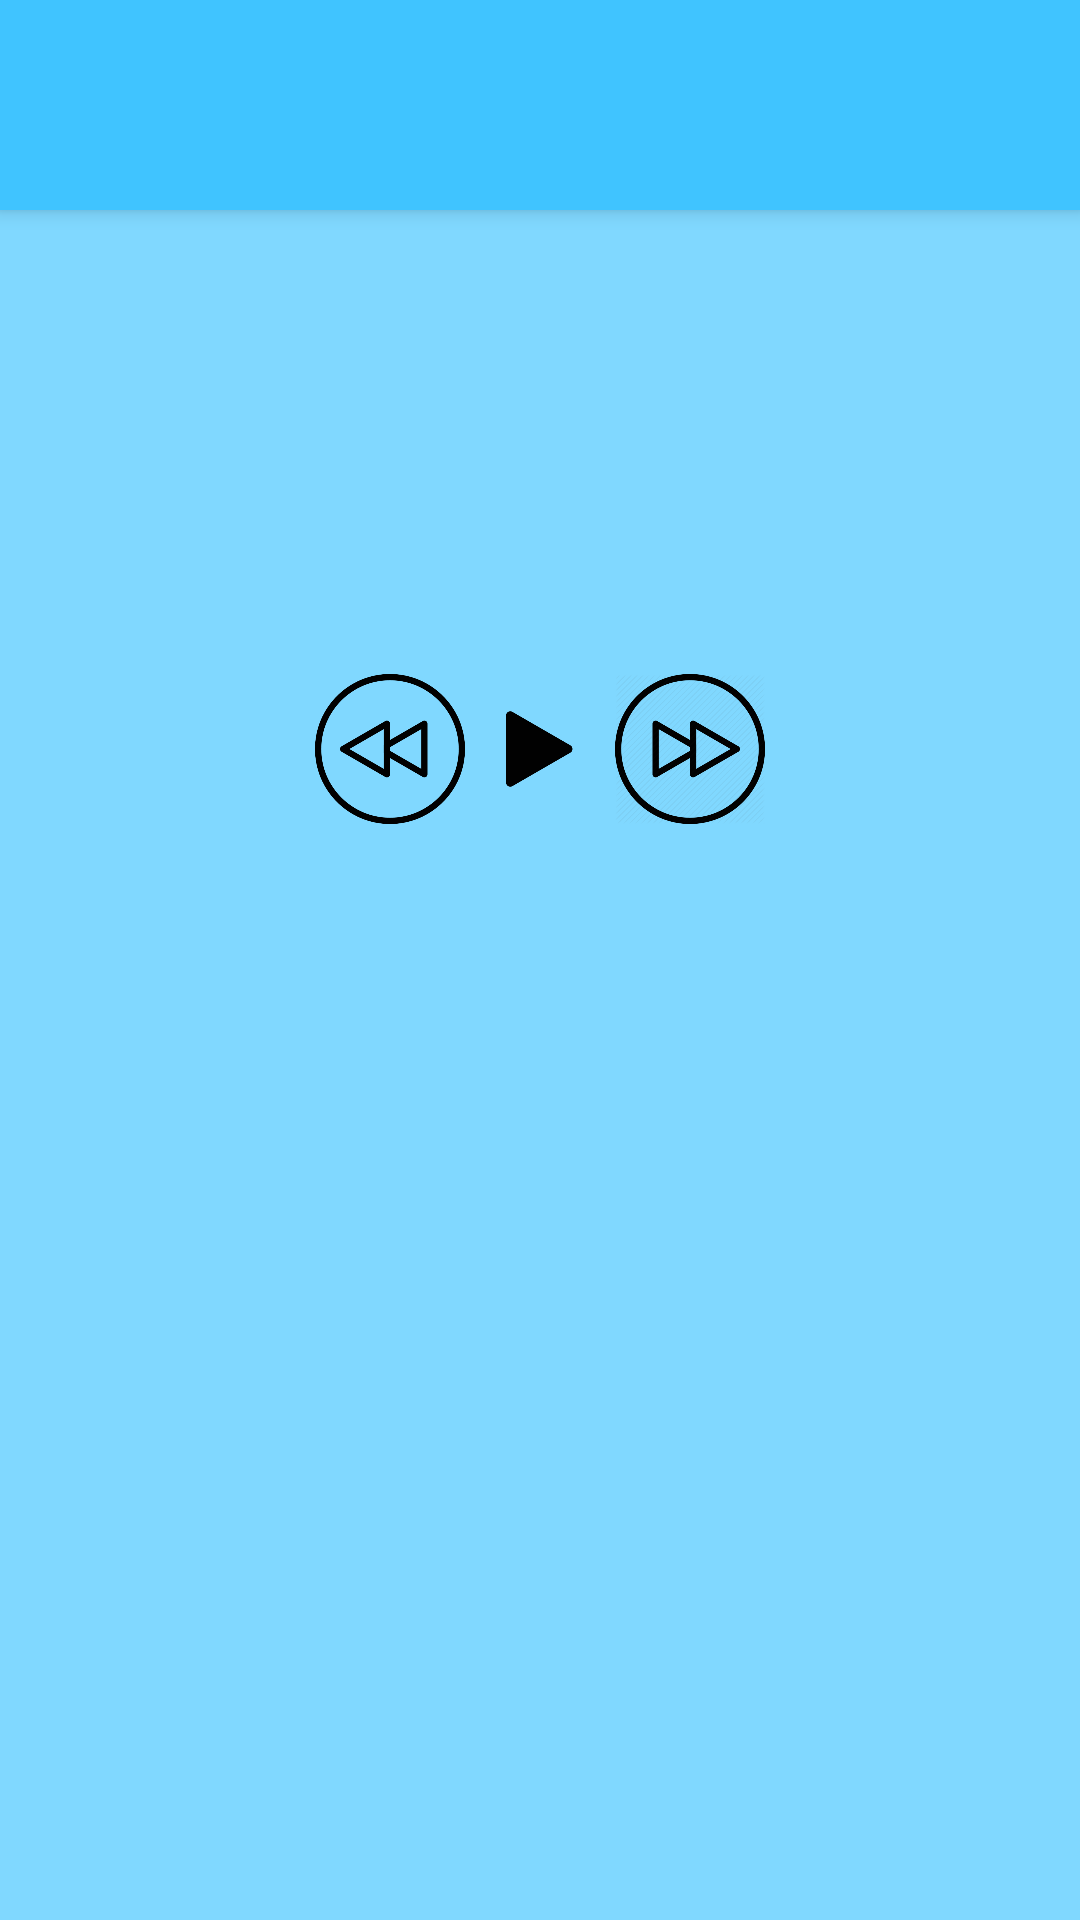

Layout XML and referenced resources for this Android screen:
<!-- AndroidManifest.xml: application theme AppTheme -->
<!-- res/layout/activity_nowplaying.xml -->
<?xml version="1.0" encoding="utf-8"?>
<ScrollView xmlns:android="http://schemas.android.com/apk/res/android"
    xmlns:app="http://schemas.android.com/apk/res-auto"
    xmlns:tools="http://schemas.android.com/tools"
    android:layout_width="match_parent"
    android:layout_height="match_parent"
    android:background="@color/appBackgroundColor"
    tools:context="com.example.android.music1app.NowPlayingActivity">
    <RelativeLayout
        android:layout_width="match_parent"
        android:layout_height="wrap_content"
        android:paddingBottom="@dimen/activity_vertical_margin">
        <android.support.v7.widget.Toolbar
            android:id="@+id/my_toolbar"
            style="@style/Toolbar"
            app:popupTheme="@style/AppTheme" />
        <TextView
            android:id="@+id/playing_title"
            android:layout_width="wrap_content"
            android:layout_height="wrap_content"
            android:layout_below="@id/my_toolbar"
            android:layout_centerHorizontal="true"
            android:layout_marginTop="@dimen/play_top_margin"
            android:textAppearance="@style/Base.TextAppearance.AppCompat.Large"
            android:textColor="@color/categoryTextColor" />
        <TextView
            android:id="@+id/playing_artist"
            android:layout_width="wrap_content"
            android:layout_height="wrap_content"
            android:layout_below="@id/playing_title"
            android:layout_centerHorizontal="true"
            android:layout_marginBottom="@dimen/play_bottom_margin"
            android:layout_marginTop="@dimen/top_margin"
            android:textAppearance="@style/Base.TextAppearance.AppCompat.Large"
            android:textColor="@color/categoryTextColor" />
        <ImageView
            android:id="@+id/album_art"
            android:layout_width="wrap_content"
            android:layout_height="wrap_content"
            android:layout_below="@id/playing_artist"
            android:layout_centerHorizontal="true" />
        <LinearLayout
            android:layout_width="wrap_content"
            android:layout_height="wrap_content"
            android:layout_below="@id/album_art"
            android:layout_centerHorizontal="true"
            android:layout_marginTop="@dimen/button_top_margin"
            android:orientation="horizontal">
            <ImageView
                android:layout_width="@dimen/img_view_width"
                android:layout_height="@dimen/img_view_height"
                android:layout_gravity="center_vertical"
                android:src="@drawable/previous_button" />
            <ImageView
                android:id="@+id/play_button"
                android:layout_width="@dimen/img_view_width"
                android:layout_height="@dimen/img_view_height"
                android:layout_gravity="center_vertical"
                android:src="@drawable/play_button" />
            <ImageView
                android:id="@+id/next_button"
                android:layout_width="@dimen/img_view_width"
                android:layout_height="@dimen/img_view_height"
                android:layout_gravity="center_vertical"
                android:src="@drawable/next_button" />
        </LinearLayout>
    </RelativeLayout>
</ScrollView>
<!-- resources referenced by this layout -->
<resources>
  <color name="appBackgroundColor">#80d8ff</color>
  <color name="categoryTextColor">#000000</color>
  <dimen name="activity_vertical_margin">16dp</dimen>
  <dimen name="button_top_margin">48dp</dimen>
  <dimen name="img_view_height">50dp</dimen>
  <dimen name="img_view_width">50dp</dimen>
  <dimen name="play_bottom_margin">24dp</dimen>
  <dimen name="play_top_margin">16dp</dimen>
  <dimen name="top_margin">8dp</dimen>
  <!-- drawable next_button: png bitmap (drawable-hdpi, 33789 bytes) -->
  <!-- drawable play_button: png bitmap (drawable-hdpi, 3532 bytes) -->
  <!-- drawable previous_button: png bitmap (drawable-hdpi, 18179 bytes) -->
  <style name="AppTheme" parent="Theme.AppCompat.Light.NoActionBar">
          
          <item name="colorPrimary">@color/colorPrimary</item>
          <item name="colorPrimaryDark">@color/colorPrimaryDark</item>
          <item name="colorAccent">@color/colorAccent</item>
          <item name="android:textColorSecondary">@color/appTextColor</item>
      </style>
  <style name="Toolbar">
          <item name="android:layout_width">match_parent</item>
          <item name="android:layout_height">@dimen/toolbar_height</item>
          <item name="android:background">@color/colorPrimary</item>
          <item name="android:textColor">@color/menuTextColor</item>
          <item name="android:elevation" tools:targetApi="21">@dimen/elevation</item>
      </style>
  <color name="colorPrimary">#40c4ff</color>
  <color name="colorPrimaryDark">#000000</color>
  <color name="colorAccent">#FF4081</color>
  <color name="appTextColor">#000000</color>
  <dimen name="toolbar_height">70dp</dimen>
  <color name="menuTextColor">#FFFFFF</color>
  <dimen name="elevation">4dp</dimen>
</resources>
